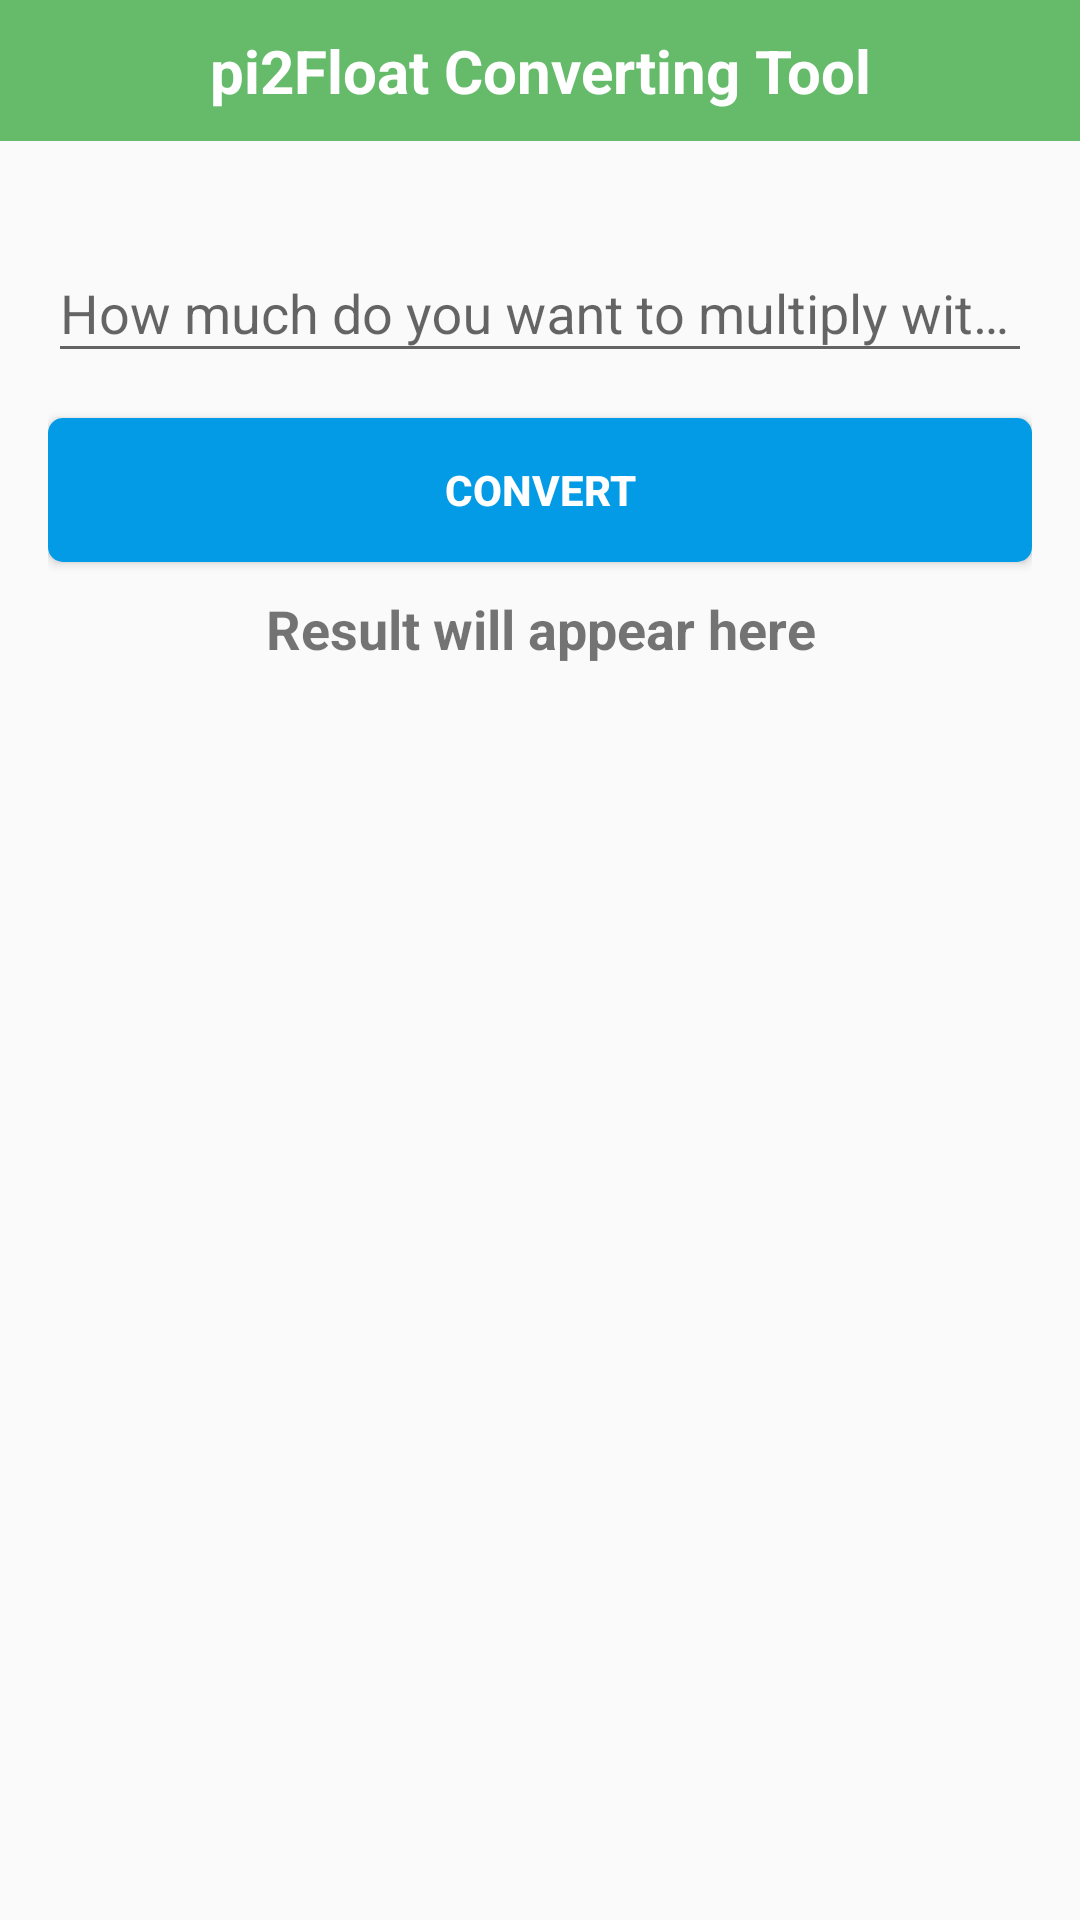

Write the Android layout XML for this screen, with the resource values it uses.
<!-- AndroidManifest.xml: application theme AppTheme.NoTitle -->
<!-- res/layout/dialog_tool_pi2float.xml -->
<?xml version="1.0" encoding="utf-8"?>
<LinearLayout xmlns:android="http://schemas.android.com/apk/res/android"
    android:orientation="vertical" android:layout_width="match_parent"
    android:layout_height="match_parent">

    <TextView
        android:text="@string/pi2Float_converting_tool"
        android:layout_width="match_parent"
        android:layout_height="wrap_content"
        android:id="@+id/txt_title"
        android:textAlignment="center"
        android:paddingTop="10dp"
        android:paddingBottom="10dp"
        android:textSize="20sp"
        android:textStyle="normal|bold"
        android:textColor="#ffffff"
        android:background="#66bb6a" />

    <LinearLayout
        android:orientation="vertical"
        android:layout_width="match_parent"
        android:layout_height="match_parent"
        android:paddingBottom="0dp"
        android:paddingLeft="16dp"
        android:paddingRight="16dp"
        android:paddingTop="10dp">

        <android.support.design.widget.TextInputLayout
            android:layout_width="match_parent"
            android:layout_height="wrap_content"
            android:id="@+id/layout_number"
            android:layout_marginTop="15dp">

            <EditText
                android:layout_width="match_parent"
                android:layout_height="wrap_content"
                android:hint="@string/input_tool_guide"
                android:inputType="number|numberDecimal"
                android:id="@+id/edt_number" />

        </android.support.design.widget.TextInputLayout>

        <Button
            android:text="@string/convert"
            android:layout_width="match_parent"
            android:layout_height="wrap_content"
            android:id="@+id/btn_convert"
            android:background="@drawable/button"
            android:textColor="#ffffff"
            android:textStyle="normal|bold"
            android:layout_marginTop="15dp" />

        <TextView
            android:text="@string/result_will_appear_here"
            android:layout_width="match_parent"
            android:layout_height="wrap_content"
            android:id="@+id/txt_convert_result"
            android:textAlignment="center"
            android:textStyle="normal|bold"
            android:textSize="18sp"
            android:layout_marginTop="10dp" />

    </LinearLayout>

</LinearLayout>
<!-- resources referenced by this layout -->
<resources>
  <!-- drawable button (drawable-hdpi) -->
  <?xml version="1.0" encoding="utf-8"?>
  <selector xmlns:android="http://schemas.android.com/apk/res/android">
      <item android:drawable="@drawable/button_normal" android:state_pressed="false" />
      <item android:drawable="@drawable/button_pressed" android:state_pressed="true" />
  </selector>
  <string name="convert">Convert</string>
  <string name="input_tool_guide">How much do you want to multiply with pi?</string>
  <string name="pi2Float_converting_tool">pi2Float Converting Tool</string>
  <string name="result_will_appear_here">Result will appear here</string>
  <style name="AppTheme.NoTitle" parent="AppTheme">
          <item name="windowActionBar">false</item>
          <item name="windowNoTitle">true</item>
      </style>
  <!-- drawable button_normal (drawable-hdpi) -->
  <?xml version="1.0" encoding="utf-8"?>
  <shape xmlns:android="http://schemas.android.com/apk/res/android">
      <padding android:bottom="5dp"
          android:left="5dp"
          android:right="5dp"
          android:top="5dp"/>
      <corners android:radius="5dp"/>
      <solid android:color="@color/buttonNormal"/>
  </shape>
  <!-- drawable button_pressed (drawable-hdpi) -->
  <?xml version="1.0" encoding="utf-8"?>
  <shape xmlns:android="http://schemas.android.com/apk/res/android">
      <padding android:bottom="5dp"
          android:left="5dp"
          android:right="5dp"
          android:top="5dp"/>
      <corners android:radius="5dp"/>
      <solid android:color="@color/buttonPressed"/>
  </shape>
  <style name="AppTheme" parent="Theme.AppCompat.Light.DarkActionBar">
          
          <item name="colorPrimary">@color/colorPrimary</item>
          <item name="colorPrimaryDark">@color/colorPrimaryDark</item>
          <item name="colorAccent">@color/colorAccent</item>
      </style>
  <color name="buttonNormal">#039BE5</color>
  <color name="buttonPressed">#0288D1</color>
  <color name="colorPrimary">#1976d2</color>
  <color name="colorPrimaryDark">#1565c0</color>
  <color name="colorAccent">#3f51b5</color>
</resources>
